Run: headless pygame with SDL's dummy video driver; simulated clock (each Clock.tick advances the game by its frame time, no real sleeping); random seed 0; keys injected as events and as key.get_pressed() state; no mouse input.
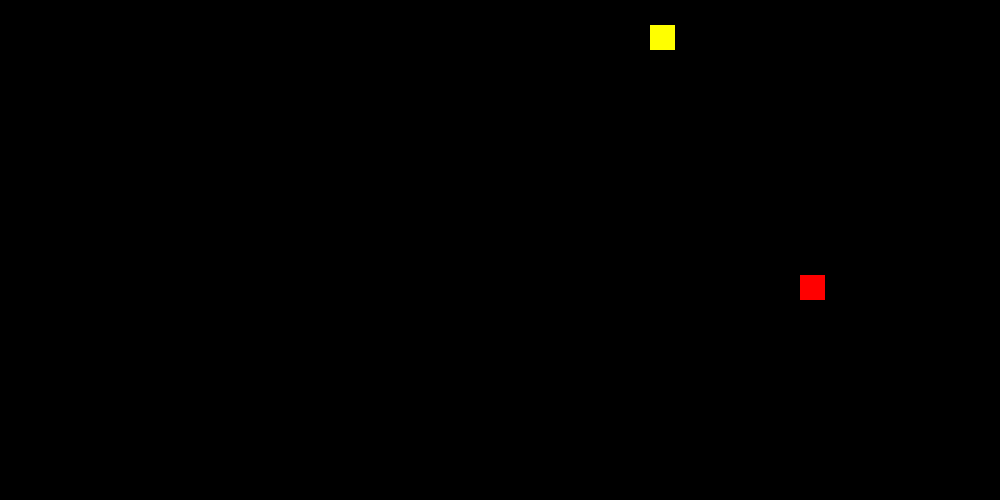
Frame 1 of 4 · flips 1–60 · no input
Frame 2 of 4 · flips 61–180 · tapped SPACE, RETURN · held RIGHT (→), D · screen unchanged from frame 1, image omitted
Frame 3 of 4 · flips 181–300 · held DOWN (↓), S · screen unchanged from frame 2, image omitted
Frame 4 of 4 · flips 301–420 · held LEFT (←), A, UP (↑), W · screen unchanged from frame 3, image omitted

The pygame program that drew these frames:

import pygame
from sys import exit
from random import randint

def get_random_food_pos():
    food_x = randint(0, 39)
    food_y = randint(0, 19)

    return food_x, food_y

pygame.init()
screen = pygame.display.set_mode((1000, 500))
clock = pygame.time.Clock()
running = True

grid = [[(i, j) for i in range(0, 2000, 25)] for j in range(0, 1000, 25)]
snack_x = randint(5, 35)
snack_y = randint(5, 15)
pos_x = 0
pos_y = 0

timer = pygame.USEREVENT + 1
pygame.time.set_timer(timer, 200)

food_x, food_y = get_random_food_pos()

while running:
    screen.fill('Black')

    for event in pygame.event.get():
        if event.type == pygame.QUIT:
            running = False

        if event.type == pygame.KEYDOWN:
            if event.key == pygame.K_w and pos_y == 0:
                pos_y = -1
                pos_x = 0
            elif event.key == pygame.K_a and pos_x == 0:
                pos_y = 0
                pos_x = -1
            elif event.key == pygame.K_s and pos_y == 0:
                pos_y = 1
                pos_x = 0
            elif event.key == pygame.K_d and pos_x == 0:
                pos_y = 0
                pos_x = 1

        if event.type == timer:
            snack_x += pos_x
            snack_y += pos_y

    snack_head = pygame.Rect(grid[snack_y][snack_x][0], grid[snack_y][snack_x][1], 25, 25)
    pygame.draw.rect(screen, 'Red', snack_head)

    food = pygame.Rect(grid[food_y][food_x][0], grid[food_y][food_x][1], 25, 25)
    pygame.draw.rect(screen, 'yellow', food)

    if snack_x == food_x and snack_y == food_y:
        food_x, food_y = get_random_food_pos()

    pygame.display.update()
    clock.tick(60)

pygame.quit()
exit()
